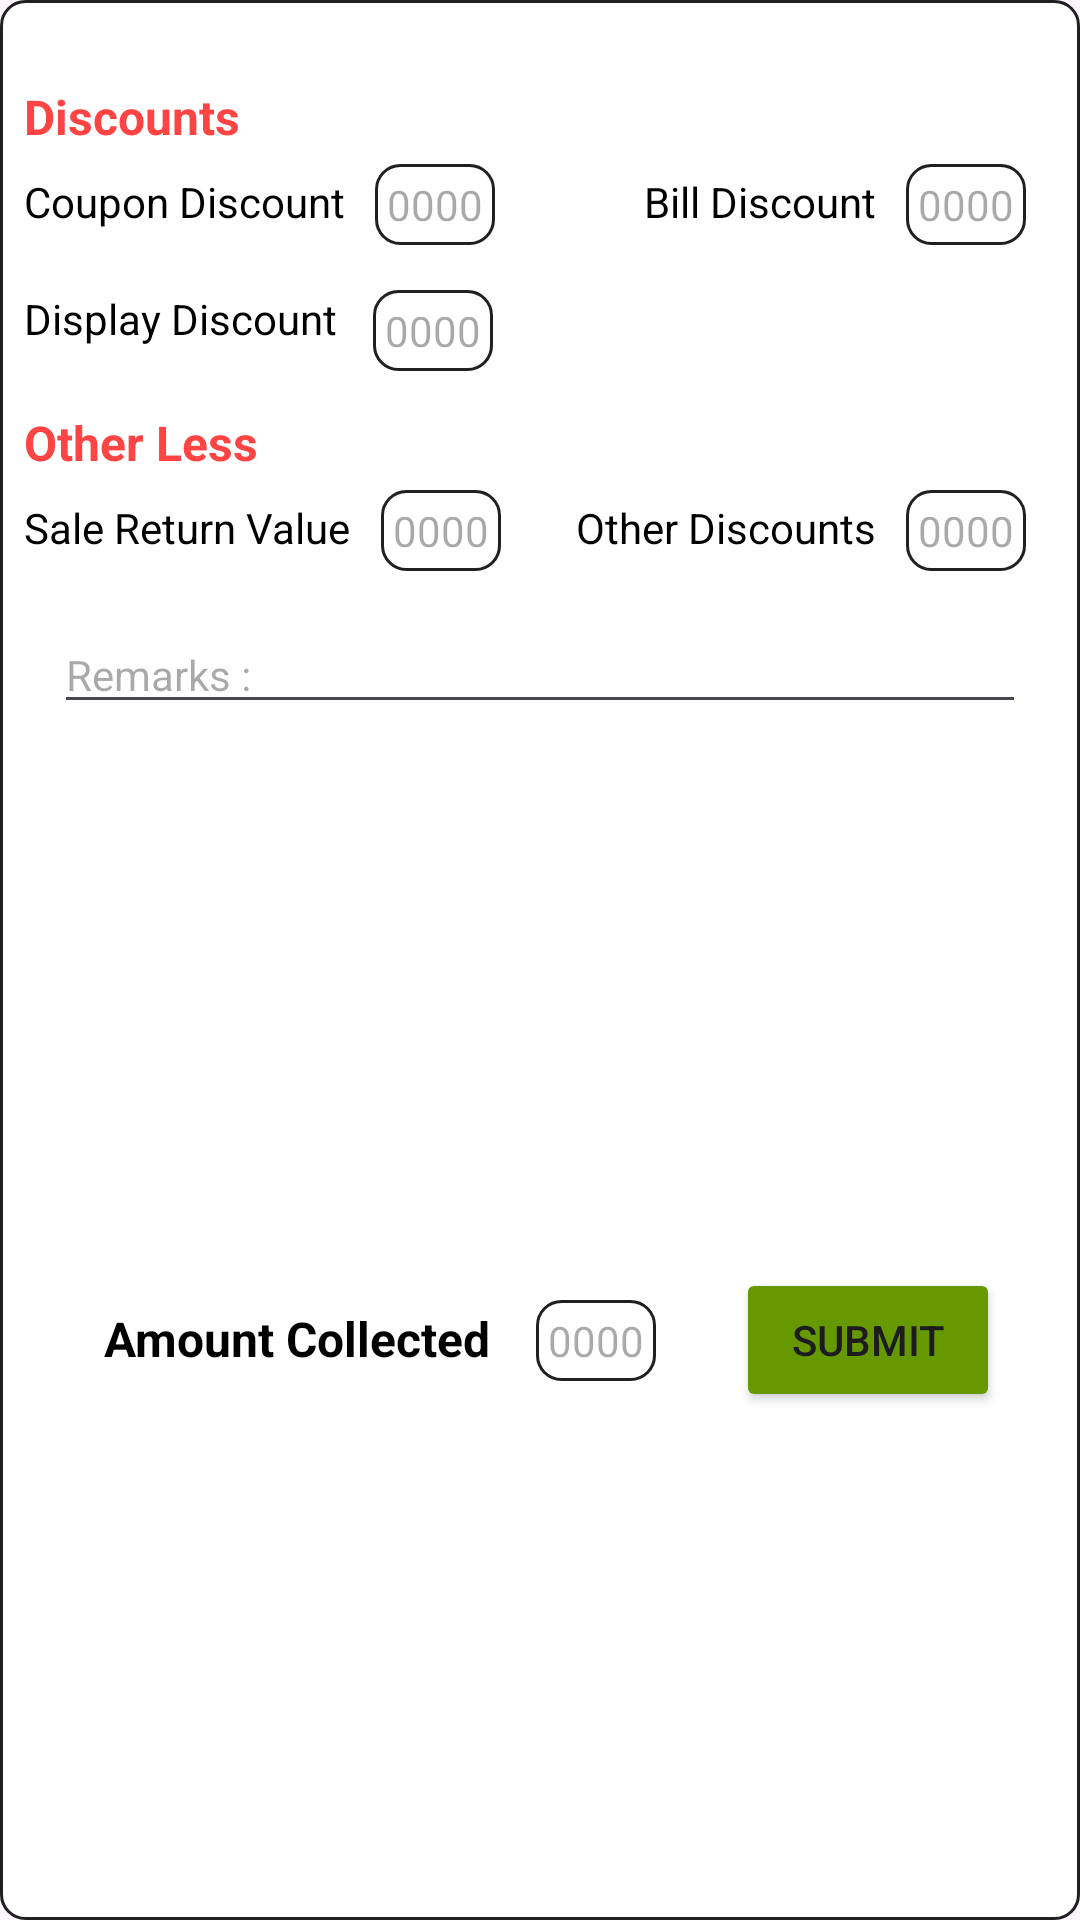

Here is an Android app screen rendered from its layout file. Give the layout XML and the strings, colors and styles it references.
<!-- AndroidManifest.xml: application theme Theme.SwathiAgency -->
<!-- res/layout/layout_cash_collection_edit.xml -->
<?xml version="1.0" encoding="utf-8"?>
<androidx.constraintlayout.widget.ConstraintLayout xmlns:android="http://schemas.android.com/apk/res/android"
    android:layout_width="match_parent"
    android:layout_height="wrap_content"
    xmlns:app="http://schemas.android.com/apk/res-auto"
    android:padding="8dp"
    android:background="@drawable/rounded_corner_black_border">

    <ImageView
        android:id="@+id/iv_dismiss_dialog"
        android:layout_width="24dp"
        android:layout_height="24dp"
        android:src="@drawable/baseline_cancel_24"
        app:layout_constraintEnd_toEndOf="parent"
        app:layout_constraintTop_toTopOf="parent" />

    <TextView
        android:id="@+id/tv_discount_header"
        android:layout_width="match_parent"
        android:layout_height="wrap_content"
        android:text="Discounts"
        android:textColor="@android:color/holo_red_light"
        android:textSize="16sp"
        android:textStyle="bold"
        app:layout_constraintTop_toTopOf="parent"
        app:layout_constraintStart_toStartOf="parent"
        app:layout_constraintEnd_toEndOf="parent"
        android:layout_marginTop="20dp"/>

    <TextView
        android:id="@+id/tv_discount_coupon"
        android:layout_width="wrap_content"
        android:layout_height="wrap_content"
        android:text="Coupon Discount"
        android:textSize="14sp"
        android:textColor="@color/black"
        app:layout_constraintTop_toBottomOf="@id/tv_discount_header"
        app:layout_constraintStart_toStartOf="parent"
        android:layout_marginTop="8dp"/>

    <EditText
        android:id="@+id/et_coupon_discount"
        android:layout_width="wrap_content"
        android:layout_height="wrap_content"
        android:hint="@string/_0000"
        app:layout_constraintTop_toBottomOf="@id/tv_discount_header"
        app:layout_constraintStart_toEndOf="@id/tv_discount_coupon"
        android:textSize="14sp"
        android:textColor="@color/black"
        android:layout_marginStart="10dp"
        android:layout_marginTop="5dp"
        android:background="@drawable/rounded_corner_black_border"
        android:padding="4dp"
        android:textAlignment="center"
        android:inputType="numberDecimal"/>


    <TextView
        android:id="@+id/tv_bill_coupon"
        android:layout_width="wrap_content"
        android:layout_height="wrap_content"
        android:text="Bill Discount"
        android:textSize="14sp"
        android:textColor="@color/black"
        app:layout_constraintTop_toBottomOf="@id/tv_discount_header"
        app:layout_constraintEnd_toStartOf="@id/et_bill_discount"
        android:layout_marginTop="8dp"
        android:layout_marginEnd="10dp"/>

    <EditText
        android:id="@+id/et_bill_discount"
        android:layout_width="wrap_content"
        android:layout_height="wrap_content"
        android:hint="@string/_0000"
        app:layout_constraintTop_toBottomOf="@id/tv_discount_header"
        app:layout_constraintEnd_toEndOf="parent"
        android:textSize="14sp"
        android:textColor="@color/black"
        android:layout_marginTop="5dp"
        android:layout_marginEnd="10dp"
        android:background="@drawable/rounded_corner_black_border"
        android:padding="4dp"
        android:textAlignment="center"
        android:inputType="numberDecimal"/>


    <TextView
        android:id="@+id/tv_display_discount"
        android:layout_width="wrap_content"
        android:layout_height="wrap_content"
        android:text="Display Discount"
        android:textSize="14sp"
        android:textColor="@color/black"
        app:layout_constraintTop_toBottomOf="@id/tv_discount_coupon"
        app:layout_constraintStart_toStartOf="parent"
        app:layout_constraintEnd_toStartOf="@id/et_display_discount"
        android:layout_marginTop="20dp"/>

    <EditText
        android:id="@+id/et_display_discount"
        android:layout_width="wrap_content"
        android:layout_height="wrap_content"
        android:hint="@string/_0000"
        app:layout_constraintTop_toBottomOf="@id/et_coupon_discount"
        app:layout_constraintStart_toEndOf="@id/tv_display_discount"
        android:textSize="14sp"
        android:textColor="@color/black"
        android:layout_marginStart="12dp"
        android:layout_marginTop="15dp"
        android:background="@drawable/rounded_corner_black_border"
        android:padding="4dp"
        android:textAlignment="center"
        android:inputType="numberDecimal"/>

    <TextView
        android:id="@+id/tv_other_less_header"
        android:layout_width="match_parent"
        android:layout_height="wrap_content"
        android:text="Other Less"
        android:textColor="@android:color/holo_red_light"
        android:textSize="16sp"
        android:textStyle="bold"
        app:layout_constraintTop_toTopOf="@id/tv_display_discount"
        app:layout_constraintStart_toStartOf="parent"
        app:layout_constraintEnd_toEndOf="parent"
        android:layout_marginTop="40dp"/>

    <TextView
        android:id="@+id/tv_sale_return_value"
        android:layout_width="wrap_content"
        android:layout_height="wrap_content"
        android:text="Sale Return Value"
        android:textSize="14sp"
        android:textColor="@color/black"
        app:layout_constraintTop_toBottomOf="@id/tv_other_less_header"
        app:layout_constraintStart_toStartOf="parent"
        android:layout_marginTop="8dp"/>

    <EditText
        android:id="@+id/et_sale_return_value"
        android:layout_width="wrap_content"
        android:layout_height="wrap_content"
        android:hint="@string/_0000"
        app:layout_constraintTop_toBottomOf="@id/tv_other_less_header"
        app:layout_constraintStart_toEndOf="@id/tv_sale_return_value"
        android:textSize="14sp"
        android:textColor="@color/black"
        android:layout_marginStart="10dp"
        android:layout_marginTop="5dp"
        android:background="@drawable/rounded_corner_black_border"
        android:padding="4dp"
        android:textAlignment="center"
        android:inputType="numberDecimal"/>

    <TextView
        android:id="@+id/tv_other_discounts"
        android:layout_width="wrap_content"
        android:layout_height="wrap_content"
        android:text="Other Discounts"
        android:textSize="14sp"
        android:textColor="@color/black"
        app:layout_constraintEnd_toStartOf="@id/et_other_discounts"
        app:layout_constraintTop_toBottomOf="@id/tv_other_less_header"
        android:layout_marginTop="8dp"
        android:layout_marginEnd="10dp"/>

    <EditText
        android:id="@+id/et_other_discounts"
        android:layout_width="wrap_content"
        android:layout_height="wrap_content"
        android:hint="@string/_0000"
        app:layout_constraintTop_toBottomOf="@id/tv_other_less_header"
        app:layout_constraintEnd_toEndOf="parent"
        android:textSize="14sp"
        android:textColor="@color/black"
        android:layout_marginStart="10dp"
        android:layout_marginTop="5dp"
        android:layout_marginEnd="10dp"
        android:background="@drawable/rounded_corner_black_border"
        android:padding="4dp"
        android:textAlignment="center"
        android:inputType="numberDecimal"/>


    <EditText
        android:id="@+id/et_remarks"
        android:layout_width="match_parent"
        android:layout_height="wrap_content"
        app:layout_constraintTop_toBottomOf="@id/tv_sale_return_value"
        app:layout_constraintStart_toStartOf="parent"
        app:layout_constraintEnd_toEndOf="parent"
        android:layout_marginStart="10dp"
        android:layout_marginEnd="10dp"
        android:layout_marginTop="20dp"
        android:hint="Remarks : "
        android:textSize="14sp"/>

    <LinearLayout
        android:id="@+id/ll_amount_collected"
        android:layout_width="wrap_content"
        android:layout_height="wrap_content"
        android:orientation="horizontal"
        app:layout_constraintStart_toStartOf="parent"
        app:layout_constraintTop_toBottomOf="@id/et_remarks"
        app:layout_constraintEnd_toStartOf="@+id/btn_complete_edit"
        app:layout_constraintBottom_toBottomOf="parent"
        android:layout_marginTop="20dp"
        android:gravity="center_horizontal"
        android:padding="8dp">

        <TextView
            android:id="@+id/tv_amount_collected"
            android:layout_width="wrap_content"
            android:layout_height="wrap_content"
            android:text="Amount Collected"
            android:textSize="16sp"
            android:textColor="@color/black"
            android:textStyle="bold" />

        <EditText
            android:id="@+id/et_amount_collected"
            android:layout_width="wrap_content"
            android:layout_height="wrap_content"
            android:hint="@string/_0000"
            android:textSize="14sp"
            android:textColor="@color/black"
            android:background="@drawable/rounded_corner_black_border"
            android:padding="4dp"
            android:textAlignment="center"
            android:layout_marginStart="15dp"
            android:inputType="numberDecimal"/>
    </LinearLayout>

    <Button
        android:id="@+id/btn_complete_edit"
        android:layout_width="wrap_content"
        android:layout_height="wrap_content"
        android:backgroundTint="@android:color/holo_green_dark"
        android:text="Submit"
        app:layout_constraintEnd_toEndOf="parent"
        app:layout_constraintStart_toEndOf="@id/ll_amount_collected"
        app:layout_constraintTop_toBottomOf="@id/et_remarks"
        app:layout_constraintBottom_toBottomOf="parent"
        android:layout_marginTop="20dp"/>
</androidx.constraintlayout.widget.ConstraintLayout>
<!-- resources referenced by this layout -->
<resources>
  <color name="black">#FF000000</color>
  <!-- drawable rounded_corner_black_border (drawable) -->
  <?xml version="1.0" encoding="utf-8"?>
  <shape xmlns:android="http://schemas.android.com/apk/res/android">
      <solid android:color="#ffffffff"/>
  
      <stroke android:width="1dp"
          android:color="#212020"
          />
  
      <padding android:left="1dp"
          android:top="1dp"
          android:right="1dp"
          android:bottom="1dp"
          />
  
      <corners android:radius="8dp"/>
  </shape>
  <string name="_0000">0000</string>
  <style name="Theme.SwathiAgency" parent="Base.Theme.SwathiAgency" />
  <style name="Base.Theme.SwathiAgency" parent="Theme.Material3.DayNight.NoActionBar">
          
          
      </style>
</resources>
